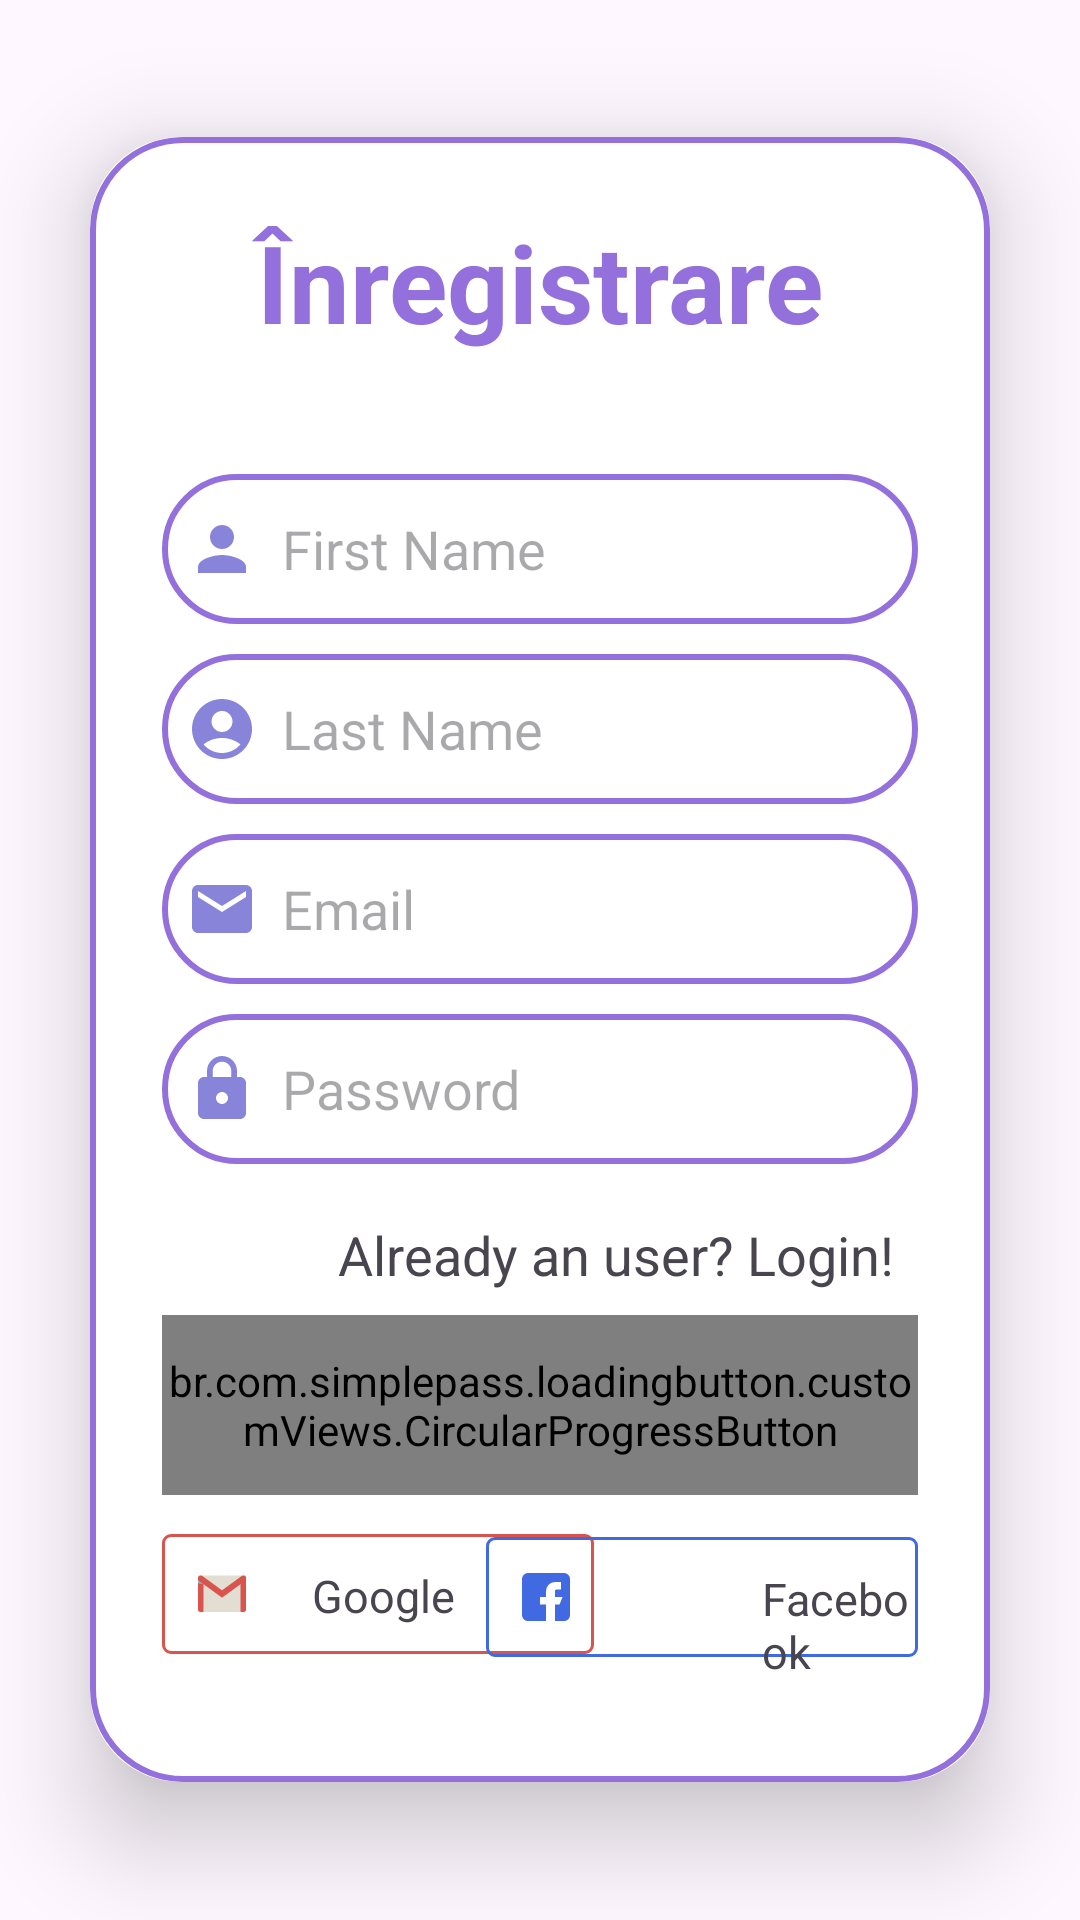

Layout XML and referenced resources for this Android screen:
<!-- AndroidManifest.xml: application theme Theme.Store2 -->
<!-- res/layout/fragment_reg.xml -->
<?xml version="1.0" encoding="utf-8"?>
<LinearLayout xmlns:android="http://schemas.android.com/apk/res/android"
    android:layout_width="match_parent"
    android:layout_height="match_parent"
    xmlns:app="http://schemas.android.com/apk/res-auto"
    android:orientation="vertical"
    android:gravity="center"
    android:background="@drawable/log_back">

    <androidx.cardview.widget.CardView
        android:layout_width="match_parent"
        android:layout_height="wrap_content"
        android:layout_margin="30dp"
        app:cardCornerRadius="30dp"
        app:cardElevation="20dp">

        <LinearLayout
            android:layout_width="match_parent"
            android:layout_height="wrap_content"
            android:orientation="vertical"
            android:layout_gravity="center_horizontal"
            android:padding="24dp"
            android:background="@drawable/lavander_border">

            <TextView
                android:layout_width="match_parent"
                android:layout_height="wrap_content"
                android:text="Înregistrare"
                android:textSize="36dp"
                android:textAlignment="center"
                android:textStyle="bold"
                android:textColor="@color/softPurple"/>

            <EditText
                android:id="@+id/signup_name"
                android:layout_width="match_parent"
                android:layout_height="50dp"
                android:background="@drawable/lavander_border"
                android:layout_marginTop="40dp"
                android:padding="8dp"
                android:hint="First Name"
                android:drawableLeft="@drawable/person"
                android:drawablePadding="8dp"
                android:textColor="@color/black"/>

            <EditText
                android:id="@+id/signup_username"
                android:layout_width="match_parent"
                android:layout_height="50dp"
                android:background="@drawable/lavander_border"
                android:layout_marginTop="10dp"
                android:padding="8dp"
                android:hint="Last Name"
                android:drawableLeft="@drawable/account_circle"
                android:drawablePadding="8dp"
                android:textColor="@color/black"/>

            <EditText
                android:id="@+id/signup_email"
                android:layout_width="match_parent"
                android:layout_height="50dp"
                android:background="@drawable/lavander_border"
                android:layout_marginTop="10dp"
                android:padding="8dp"
                android:hint="Email"
                android:drawableLeft="@drawable/email"
                android:drawablePadding="8dp"
                android:textColor="@color/black"/>


            <EditText
                android:id="@+id/signup_password"
                android:layout_width="match_parent"
                android:layout_height="50dp"
                android:background="@drawable/lavander_border"
                android:layout_marginTop="10dp"
                android:padding="8dp"
                android:hint="Password"
                android:drawableLeft="@drawable/lock"
                android:inputType="textPassword"
                android:drawablePadding="8dp"
                android:textColor="@color/black"/>
            <TextView
                android:id="@+id/loginRedirectText"
                android:layout_width="wrap_content"
                android:layout_height="wrap_content"
                android:text="Already an user? Login!"
                android:layout_gravity="right"
                android:padding="8dp"
                android:layout_marginTop="10dp"
                android:textSize="18sp"/>

            <br.com.simplepass.loadingbutton.customViews.CircularProgressButton
                android:id="@+id/sign_button"
                android:layout_width="match_parent"
                android:layout_height="60dp"
                style="@style/blueButtonStyle"
                android:text="SIGN UP"
                android:textSize="18dp"
                android:layout_marginTop="0dp"
                android:layout_gravity="center"
                app:spinning_bar_color="@color/white"/>


            <ImageView
                android:id="@+id/GoogleLogin"
                android:layout_width="wrap_content"
                android:layout_height="wrap_content"
                android:layout_marginTop="13dp"
                android:src="@drawable/google_login"/>
            <TextView
                android:layout_width="wrap_content"
                android:layout_height="wrap_content"
                android:text="Google"
                android:layout_marginTop="-30dp"
                android:layout_marginLeft="50dp"
                android:textSize="15dp" />

            <ImageView
                android:id="@+id/FcebookLogin"
                android:layout_width="wrap_content"
                android:layout_height="wrap_content"
                android:layout_marginTop="-30dp"
                android:src="@drawable/facebook_login"
                android:layout_gravity="right"/>

            <TextView
                android:layout_width="wrap_content"
                android:layout_height="wrap_content"
                android:text="Facebook"
                android:layout_marginTop="-30dp"
                android:layout_marginLeft="200dp"
                android:textSize="15dp"
                />


        </LinearLayout>


    </androidx.cardview.widget.CardView>

</LinearLayout>
<!-- resources referenced by this layout -->
<resources>
  <color name="black">#FF000000</color>
  <color name="softPurple">#9370DB</color>
  <color name="white">#FFFFFFFF</color>
  <!-- drawable account_circle (drawable) -->
  <vector android:height="24dp" android:tint="#8884D9"
      android:viewportHeight="24" android:viewportWidth="24"
      android:width="24dp" xmlns:android="http://schemas.android.com/apk/res/android">
      <path android:fillColor="@android:color/white" android:pathData="M12,2C6.48,2 2,6.48 2,12s4.48,10 10,10s10,-4.48 10,-10S17.52,2 12,2zM12,6c1.93,0 3.5,1.57 3.5,3.5S13.93,13 12,13s-3.5,-1.57 -3.5,-3.5S10.07,6 12,6zM12,20c-2.03,0 -4.43,-0.82 -6.14,-2.88C7.55,15.8 9.68,15 12,15s4.45,0.8 6.14,2.12C16.43,19.18 14.03,20 12,20z"/>
  </vector>
  <!-- drawable email (drawable) -->
  <vector android:height="24dp" android:tint="#8884D9"
      android:viewportHeight="24" android:viewportWidth="24"
      android:width="24dp" xmlns:android="http://schemas.android.com/apk/res/android">
      <path android:fillColor="@android:color/white" android:pathData="M20,4L4,4c-1.1,0 -1.99,0.9 -1.99,2L2,18c0,1.1 0.9,2 2,2h16c1.1,0 2,-0.9 2,-2L22,6c0,-1.1 -0.9,-2 -2,-2zM20,8l-8,5 -8,-5L4,6l8,5 8,-5v2z"/>
  </vector>
  <!-- drawable lavander_border (drawable) -->
  <?xml version="1.0" encoding="utf-8"?>
  <shape xmlns:android="http://schemas.android.com/apk/res/android"
      android:shape="rectangle">
      <stroke
          android:width="2dp"
          android:color="@color/softPurple"/>
      <corners
          android:radius="30dp"/>
  
  </shape>
  <!-- drawable lock (drawable) -->
  <vector android:height="24dp" android:tint="#8884D9"
      android:viewportHeight="24" android:viewportWidth="24"
      android:width="24dp" xmlns:android="http://schemas.android.com/apk/res/android">
      <path android:fillColor="@android:color/white" android:pathData="M18,8h-1L17,6c0,-2.76 -2.24,-5 -5,-5S7,3.24 7,6v2L6,8c-1.1,0 -2,0.9 -2,2v10c0,1.1 0.9,2 2,2h12c1.1,0 2,-0.9 2,-2L20,10c0,-1.1 -0.9,-2 -2,-2zM12,17c-1.1,0 -2,-0.9 -2,-2s0.9,-2 2,-2 2,0.9 2,2 -0.9,2 -2,2zM15.1,8L8.9,8L8.9,6c0,-1.71 1.39,-3.1 3.1,-3.1 1.71,0 3.1,1.39 3.1,3.1v2z"/>
  </vector>
  <!-- drawable person (drawable) -->
  <vector android:height="24dp" android:tint="#8884D9"
      android:viewportHeight="24" android:viewportWidth="24"
      android:width="24dp" xmlns:android="http://schemas.android.com/apk/res/android">
      <path android:fillColor="@android:color/white" android:pathData="M12,12c2.21,0 4,-1.79 4,-4s-1.79,-4 -4,-4 -4,1.79 -4,4 1.79,4 4,4zM12,14c-2.67,0 -8,1.34 -8,4v2h16v-2c0,-2.66 -5.33,-4 -8,-4z"/>
  </vector>
  <style name="blueButtonStyle">
          <item name="android:background">@drawable/lavander_background</item>
          <item name="android:fontFamily">@font/poppins_thin</item>
          <item name="android:textColor">@color/white</item>
          <item name="android:textSize">@dimen/h2TextSize</item>
          <item name="android:textAllCaps">false</item>
  
      </style>
  <style name="Theme.Store2" parent="Base.Theme.Store2" />
  <!-- drawable lavander_background (drawable) -->
  <shape android:shape="rectangle" xmlns:android="http://schemas.android.com/apk/res/android">
      <solid android:color="@color/softPurple"/>
      <corners android:radius="@dimen/buttonCorners"/>
  </shape>
  <dimen name="h2TextSize">17sp</dimen>
  <style name="Base.Theme.Store2" parent="Theme.Material3.Light.NoActionBar">
          
          
      </style>
  <dimen name="buttonCorners">8dp</dimen>
</resources>
